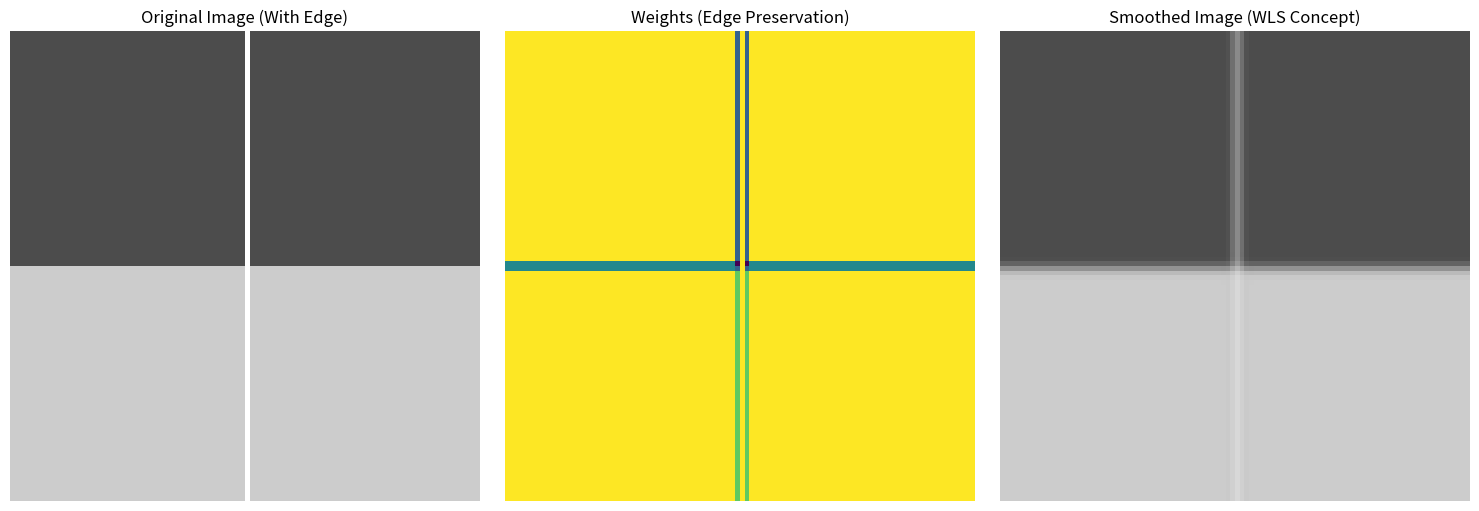

Write the Python code that produced this figure.
import numpy as np
import matplotlib.pyplot as plt
from scipy.ndimage import gaussian_filter

# Input Imange
image = np.zeros((100, 100))
image[:50, :] = 0.3  # Dark region
image[50:, :] = 0.8  # Bright region

# Add a sharp edge
image[:, 50] = 1.0

# Apply Weighted Least Squares-inspired edge preservation
# Simulating the "weights" (gradient-based smoothing)
weights = np.abs(np.gradient(image, axis=0)) + np.abs(np.gradient(image, axis=1))
weights = 1 / (1 + weights)  # Higher weights for smooth regions

# Smoothed image (conceptual, using Gaussian as a proxy)
smoothed_image = gaussian_filter(image * weights, sigma=1)

# Visualization
fig, axs = plt.subplots(1, 3, figsize=(15, 5))

# Original Image
axs[0].imshow(image, cmap='gray', vmin=0, vmax=1)
axs[0].set_title('Original Image (With Edge)')
axs[0].axis('off')

# Weights
axs[1].imshow(weights, cmap='viridis')
axs[1].set_title('Weights (Edge Preservation)')
axs[1].axis('off')

# Smoothed Image
axs[2].imshow(smoothed_image, cmap='gray', vmin=0, vmax=1)
axs[2].set_title('Smoothed Image (WLS Concept)')
axs[2].axis('off')

plt.tight_layout()
plt.show()
